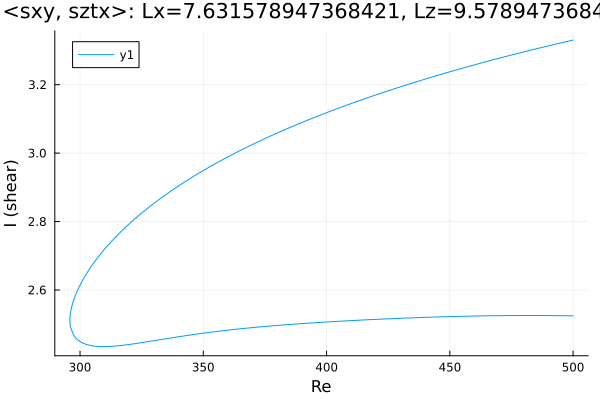

The table this chart was drawn from, first rows:
Re, shear
500.0, 3.33
499.9, 3.33
498.5, 3.328
497.1, 3.325
495.6, 3.323
494.2, 3.321
492.8, 3.318
491.4, 3.316
490, 3.313
488.6, 3.311
487.7, 3.309
486.3, 3.307
484.9, 3.305
483.5, 3.302
482.1, 3.299
480.6, 3.297
479.2, 3.294
477.8, 3.292
476.4, 3.289
475, 3.287
473.6, 3.284
472.2, 3.281
470.7, 3.279
469.3, 3.276
467.9, 3.273
466.5, 3.271
465.1, 3.268
463.7, 3.265
462.3, 3.262
460.8, 3.26
459.4, 3.257
458, 3.254
456.6, 3.251
455.2, 3.248
453.8, 3.245
452.4, 3.243
450.9, 3.24
449.5, 3.237
448.1, 3.234
446.7, 3.231
445.3, 3.228
443.9, 3.225
442.5, 3.222
441, 3.219
439.6, 3.216
438.2, 3.212
436.8, 3.209
435.4, 3.206
434, 3.203
432.6, 3.2
431.1, 3.196
429.7, 3.193
428.3, 3.19
426.9, 3.187
425.5, 3.183
424.1, 3.18
422.7, 3.177
421.2, 3.173
419.8, 3.17
418.4, 3.166
... 299 more rows
